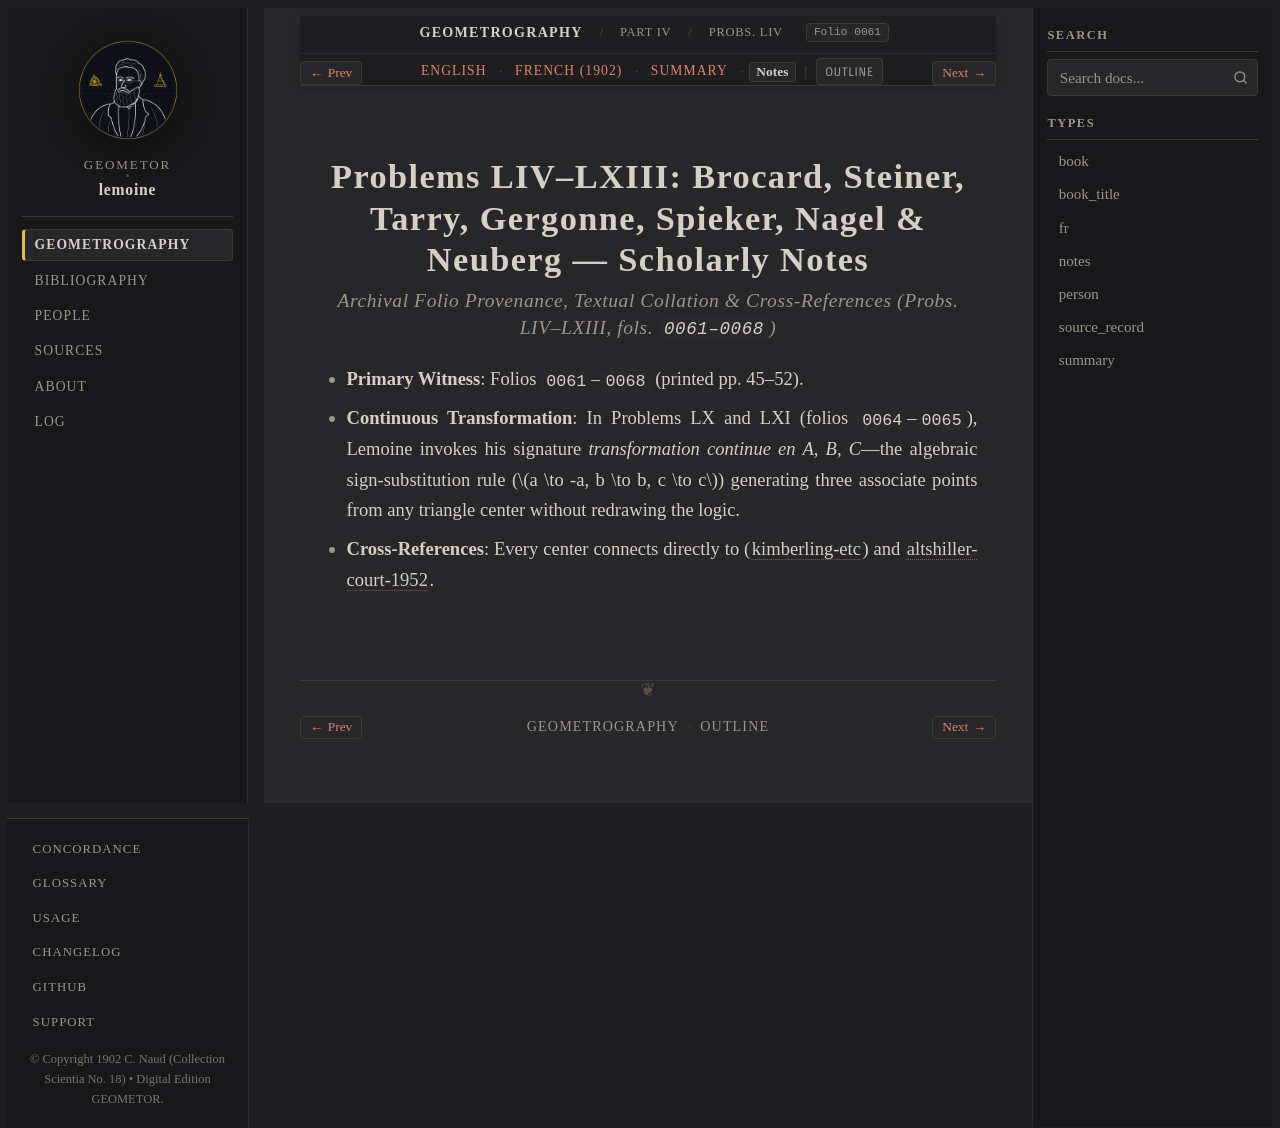

repository: geometor/lemoine · page: geometrographie/part_04_triangle_and_reflections/23_brocard_steiner_nagel_liv_lxiii/notes.html · generator: sphinx

:type: notes
:layout: book
:canonical_id: Probs. LIV–LXIII
:order: 4
:folio: 0061

.. _lemoine-23_brocard_steiner_nagel_liv_lxiii-notes:

Problems LIV–LXIII: Brocard, Steiner, Tarry, Gergonne, Spieker, Nagel & Neuberg — Scholarly Notes
=================================================================================================

.. rubric:: Archival Folio Provenance, Textual Collation & Cross-References (Probs. LIV–LXIII, fols. ``0061–0068``)

.. folio:: 0061
   :page: pp. 45–52

* **Primary Witness**: Folios ``0061``–``0068`` (printed pp. 45–52).
* **Continuous Transformation**: In Problems LX and LXI (folios ``0064``–``0065``), Lemoine invokes his signature *transformation continue en A, B, C*—the algebraic sign-substitution rule (:math:`a \to -a, b \to b, c \to c`) generating three associate points from any triangle center without redrawing the logic.
* **Cross-References**: Every center connects directly to :external+etc:doc:`index` (:cite:`kimberling-etc`) and :cite:`altshiller-court-1952`.
